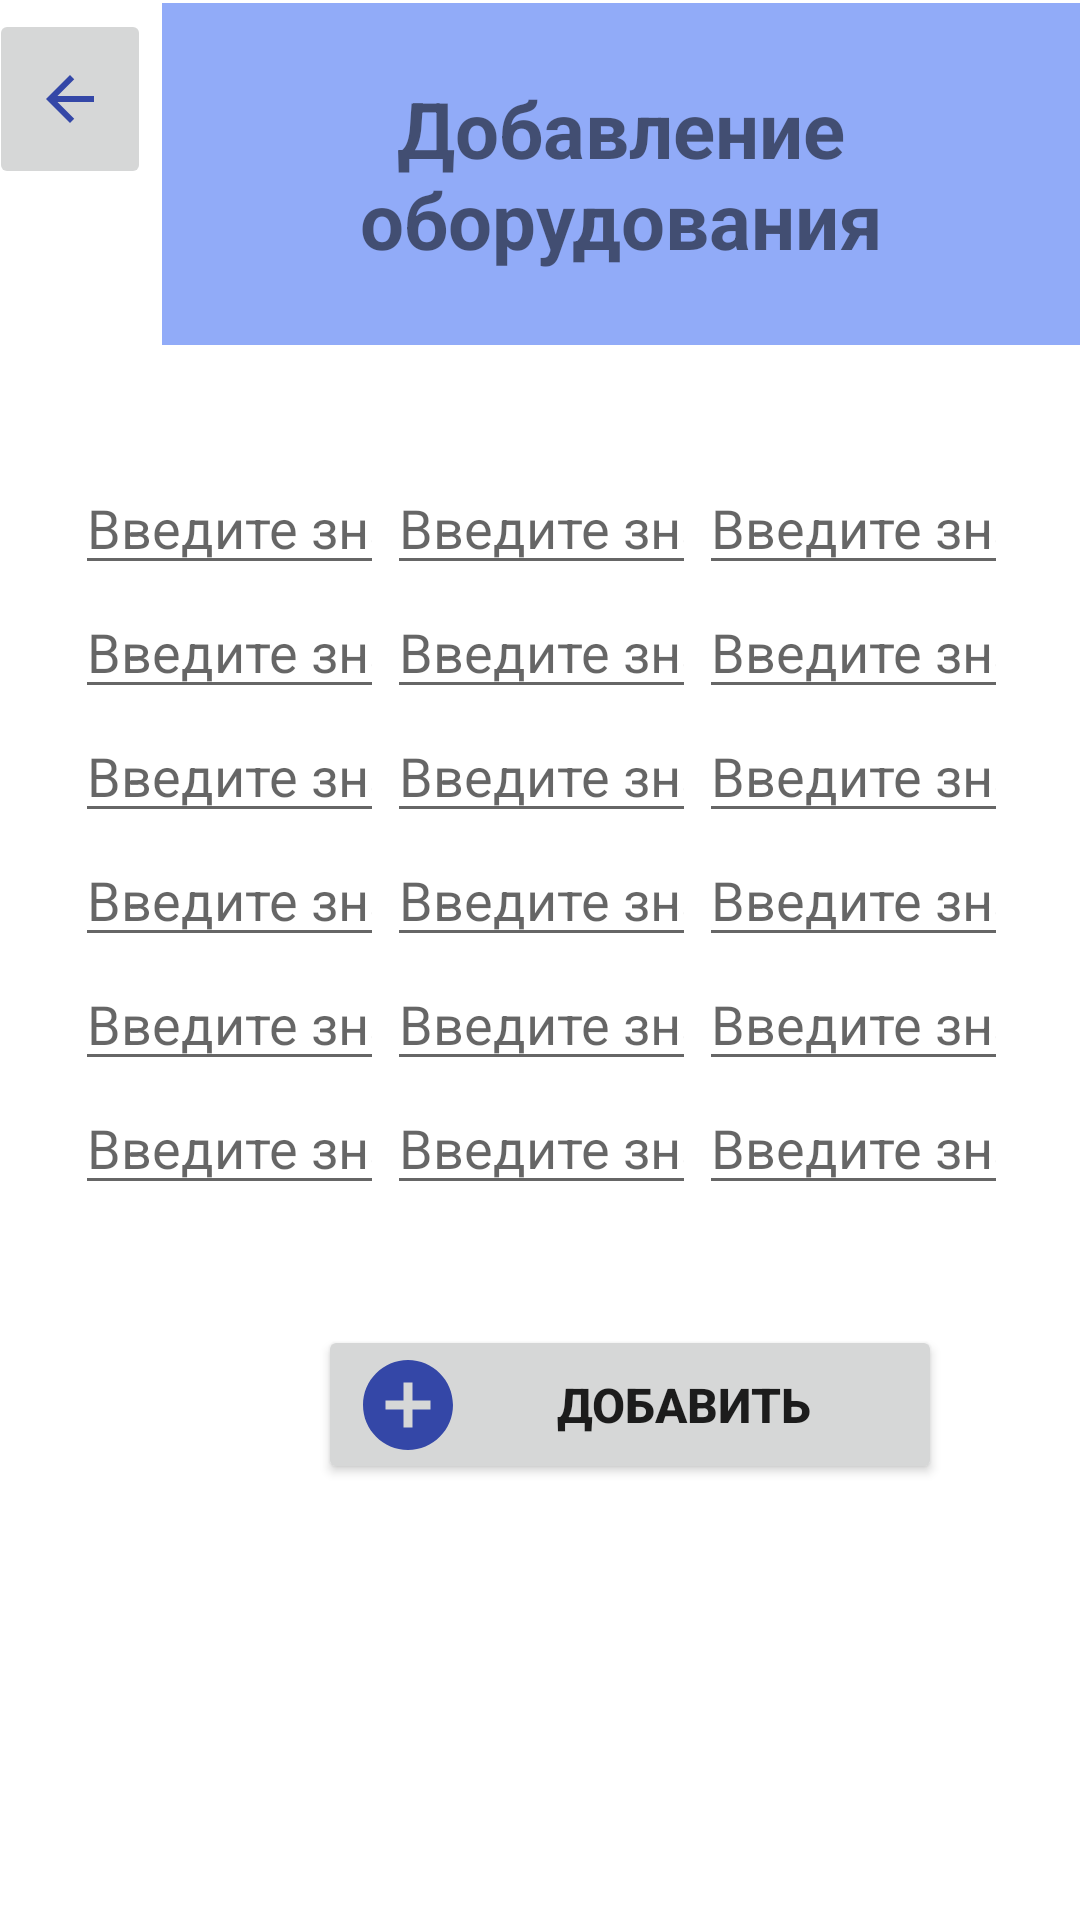

Here is an Android app screen rendered from its layout file. Give the layout XML and the strings, colors and styles it references.
<!-- AndroidManifest.xml: application theme Theme.Practice -->
<!-- res/layout/activity_add_device.xml -->
<?xml version="1.0" encoding="utf-8"?>
<androidx.constraintlayout.widget.ConstraintLayout xmlns:android="http://schemas.android.com/apk/res/android"
    xmlns:app="http://schemas.android.com/apk/res-auto"
    xmlns:tools="http://schemas.android.com/tools"
    android:layout_width="match_parent"
    android:layout_height="match_parent"
    tools:context=".AddDeviceActivity">

    <LinearLayout
        android:id="@+id/linearLayout6"
        android:layout_width="103dp"
        android:layout_height="282dp"
        android:layout_marginTop="1dp"
        android:layout_marginEnd="24dp"
        android:orientation="vertical"
        app:layout_constraintBottom_toBottomOf="parent"
        app:layout_constraintEnd_toEndOf="parent"
        app:layout_constraintTop_toBottomOf="@+id/linearLayout4"
        app:layout_constraintVertical_bias="0.156">

        <EditText
            android:id="@+id/editTextRoom13"
            android:layout_width="match_parent"
            android:layout_height="wrap_content"
            android:ems="10"
            android:hint="Введите значение"
            android:inputType="textPersonName" />

        <EditText
            android:id="@+id/editTextRoom14"
            android:layout_width="match_parent"
            android:layout_height="wrap_content"
            android:ems="10"
            android:hint="Введите значение"
            android:inputType="textPersonName" />

        <EditText
            android:id="@+id/editTextRoom15"
            android:layout_width="match_parent"
            android:layout_height="wrap_content"
            android:ems="10"
            android:hint="Введите значение"
            android:inputType="textPersonName" />

        <EditText
            android:id="@+id/editTextRoom16"
            android:layout_width="match_parent"
            android:layout_height="wrap_content"
            android:ems="10"
            android:hint="Введите значение"
            android:inputType="textPersonName" />

        <EditText
            android:id="@+id/editTextRoom17"
            android:layout_width="match_parent"
            android:layout_height="wrap_content"
            android:ems="10"
            android:hint="Введите значение"
            android:inputType="textPersonName" />

        <EditText
            android:id="@+id/editTextRoom18"
            android:layout_width="match_parent"
            android:layout_height="wrap_content"
            android:ems="10"
            android:hint="Введите значение"
            android:inputType="textPersonName" />
    </LinearLayout>

    <LinearLayout
        android:id="@+id/linearLayout6"
        android:layout_width="103dp"
        android:layout_height="282dp"
        android:layout_marginTop="1dp"
        android:layout_marginEnd="128dp"
        android:orientation="vertical"
        app:layout_constraintBottom_toBottomOf="parent"
        app:layout_constraintEnd_toEndOf="parent"
        app:layout_constraintTop_toBottomOf="@+id/linearLayout4"
        app:layout_constraintVertical_bias="0.156">

        <EditText
            android:id="@+id/editTextRoom7"
            android:layout_width="match_parent"
            android:layout_height="wrap_content"
            android:ems="10"
            android:hint="Введите значение"
            android:inputType="textPersonName" />

        <EditText
            android:id="@+id/editTextRoom8"
            android:layout_width="match_parent"
            android:layout_height="wrap_content"
            android:ems="10"
            android:hint="Введите значение"
            android:inputType="textPersonName" />

        <EditText
            android:id="@+id/editTextRoom9"
            android:layout_width="match_parent"
            android:layout_height="wrap_content"
            android:ems="10"
            android:hint="Введите значение"
            android:inputType="textPersonName" />

        <EditText
            android:id="@+id/editTextRoom10"
            android:layout_width="match_parent"
            android:layout_height="wrap_content"
            android:ems="10"
            android:hint="Введите значение"
            android:inputType="textPersonName" />

        <EditText
            android:id="@+id/editTextRoom11"
            android:layout_width="match_parent"
            android:layout_height="wrap_content"
            android:ems="10"
            android:hint="Введите значение"
            android:inputType="textPersonName" />

        <EditText
            android:id="@+id/editTextRoom12"
            android:layout_width="match_parent"
            android:layout_height="wrap_content"
            android:ems="10"
            android:hint="Введите значение"
            android:inputType="textPersonName" />
    </LinearLayout>

    <LinearLayout
        android:id="@+id/linearLayout4"
        android:layout_width="306dp"
        android:layout_height="114dp"
        android:layout_marginTop="1dp"
        android:orientation="vertical"
        app:layout_constraintEnd_toEndOf="parent"
        app:layout_constraintTop_toTopOf="parent">

        <TextView
            android:id="@+id/textView41"
            android:layout_width="wrap_content"
            android:layout_height="match_parent"
            android:background="#91ABF8"
            android:gravity="center"
            android:text="Добавление оборудования"
            android:textSize="26dp"
            android:textStyle="bold" />
    </LinearLayout>

    <ImageButton
        android:id="@+id/imageButton3"
        android:layout_width="54dp"
        android:layout_height="60dp"
        android:layout_marginStart="12dp"
        android:layout_marginTop="3dp"
        android:layout_marginEnd="20dp"
        android:onClick="Profile"
        app:layout_constraintEnd_toStartOf="@+id/linearLayout4"
        app:layout_constraintStart_toStartOf="parent"
        app:layout_constraintTop_toTopOf="parent"
        app:srcCompat="@drawable/ic_baseline_arrow_back_24" />

    <Button
        android:id="@+id/button2"
        android:layout_width="208dp"
        android:layout_height="53dp"
        android:layout_marginStart="106dp"
        android:layout_marginTop="6dp"
        android:layout_marginEnd="67dp"
        android:layout_marginBottom="136dp"
        android:drawableLeft="@drawable/ic_add"
        android:onClick="Add"
        android:text="Добавить"
        android:textSize="16sp"
        android:textStyle="normal|bold"
        app:layout_constraintBottom_toBottomOf="parent"
        app:layout_constraintEnd_toEndOf="parent"
        app:layout_constraintHorizontal_bias="0.0"
        app:layout_constraintStart_toStartOf="parent"
        app:layout_constraintTop_toBottomOf="@+id/linearLayout6"
        app:layout_constraintVertical_bias="0.0" />

    <LinearLayout
        android:id="@+id/linearLayout6_1"
        android:layout_width="103dp"
        android:layout_height="282dp"
        android:layout_marginTop="1dp"
        android:layout_marginEnd="232dp"
        android:orientation="vertical"
        app:layout_constraintBottom_toBottomOf="parent"
        app:layout_constraintEnd_toEndOf="parent"
        app:layout_constraintTop_toBottomOf="@+id/linearLayout4"
        app:layout_constraintVertical_bias="0.156">

        <EditText
            android:id="@+id/editTextRoom1"
            android:layout_width="match_parent"
            android:layout_height="wrap_content"
            android:ems="10"
            android:hint="Введите значение"
            android:inputType="textPersonName" />

        <EditText
            android:id="@+id/editTextRoom2"
            android:layout_width="match_parent"
            android:layout_height="wrap_content"
            android:ems="10"
            android:hint="Введите значение"
            android:inputType="textPersonName" />

        <EditText
            android:id="@+id/editTextRoom3"
            android:layout_width="match_parent"
            android:layout_height="wrap_content"
            android:ems="10"
            android:hint="Введите значение"
            android:inputType="textPersonName" />

        <EditText
            android:id="@+id/editTextRoom4"
            android:layout_width="match_parent"
            android:layout_height="wrap_content"
            android:ems="10"
            android:hint="Введите значение"
            android:inputType="textPersonName" />

        <EditText
            android:id="@+id/editTextRoom5"
            android:layout_width="match_parent"
            android:layout_height="wrap_content"
            android:ems="10"
            android:hint="Введите значение"
            android:inputType="textPersonName" />

        <EditText
            android:id="@+id/editTextRoom6"
            android:layout_width="match_parent"
            android:layout_height="wrap_content"
            android:ems="10"
            android:hint="Введите значение"
            android:inputType="textPersonName" />
    </LinearLayout>

</androidx.constraintlayout.widget.ConstraintLayout>
<!-- resources referenced by this layout -->
<resources>
  <!-- drawable ic_add (drawable) -->
  <vector android:height="36dp" android:tint="#3447A7"
      android:viewportHeight="24" android:viewportWidth="24"
      android:width="36dp" xmlns:android="http://schemas.android.com/apk/res/android">
      <path android:fillColor="@android:color/white" android:pathData="M12,2C6.48,2 2,6.48 2,12s4.48,10 10,10 10,-4.48 10,-10S17.52,2 12,2zM17,13h-4v4h-2v-4L7,13v-2h4L11,7h2v4h4v2z"/>
  </vector>
  <!-- drawable ic_baseline_arrow_back_24 (drawable) -->
  <vector android:autoMirrored="true" android:height="24dp"
      android:tint="#3447A7" android:viewportHeight="24"
      android:viewportWidth="24" android:width="24dp" xmlns:android="http://schemas.android.com/apk/res/android">
      <path android:fillColor="@android:color/white" android:pathData="M20,11H7.83l5.59,-5.59L12,4l-8,8 8,8 1.41,-1.41L7.83,13H20v-2z"/>
  </vector>
  <style name="Theme.Practice" parent="Theme.MaterialComponents.DayNight.DarkActionBar">
          
          <item name="colorPrimary">@color/blue</item>
          <item name="colorPrimaryVariant">@color/purple_700</item>
          <item name="colorOnPrimary">@color/white</item>
          
          <item name="colorSecondary">@color/teal_200</item>
          <item name="colorSecondaryVariant">@color/teal_700</item>
          <item name="colorOnSecondary">@color/black</item>
          
          <item name="android:statusBarColor">?attr/colorPrimaryVariant</item>
          
      </style>
  <color name="blue">#FF2194EF</color>
  <color name="purple_700">#FF3700B3</color>
  <color name="white">#FFFFFFFF</color>
  <color name="teal_200">#FF03DAC5</color>
  <color name="teal_700">#FF018786</color>
  <color name="black">#FF000000</color>
</resources>
